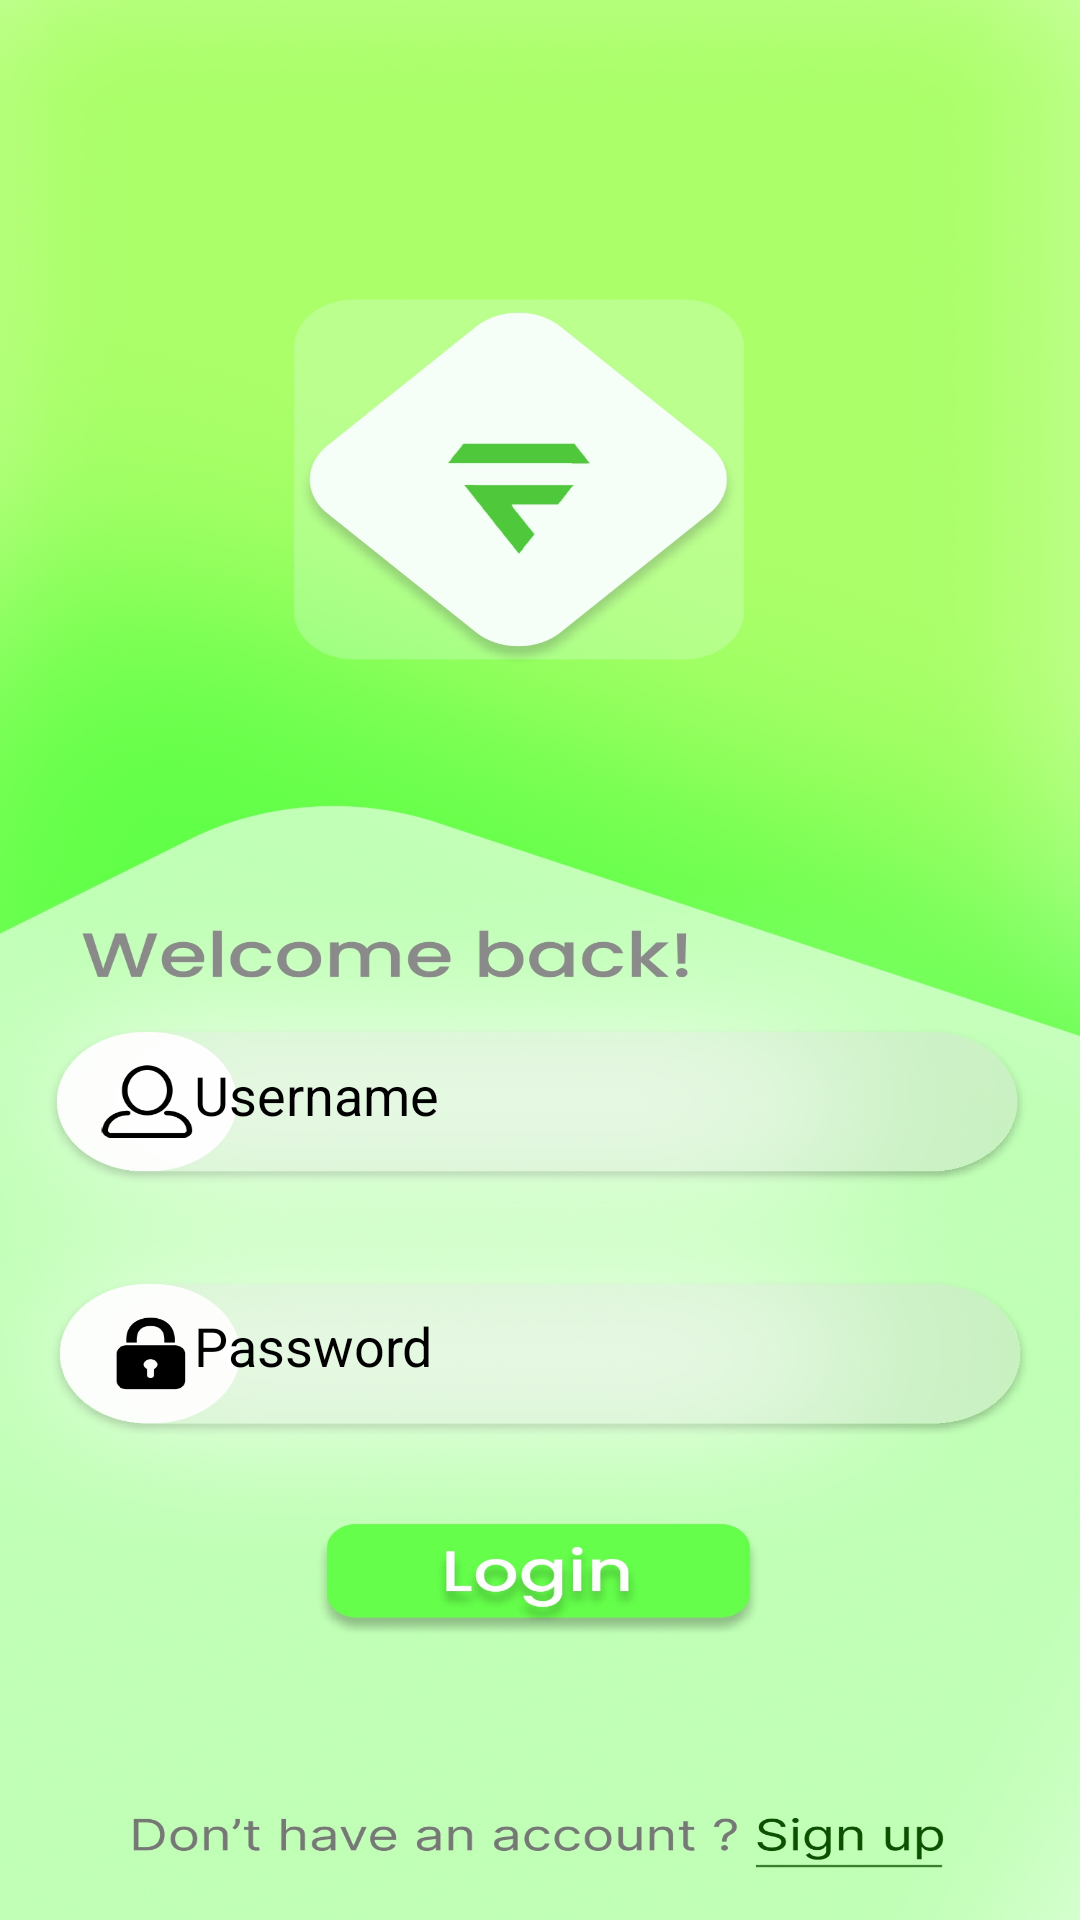

Write the Android layout XML for this screen, with the resource values it uses.
<!-- AndroidManifest.xml: application theme Theme.FUEL -->
<!-- res/layout/activity_main.xml -->
<?xml version="1.0" encoding="utf-8"?>
<androidx.constraintlayout.widget.ConstraintLayout xmlns:android="http://schemas.android.com/apk/res/android"
    xmlns:app="http://schemas.android.com/apk/res-auto"
    xmlns:tools="http://schemas.android.com/tools"
    android:layout_width="match_parent"
    android:layout_height="match_parent"
    android:background="@drawable/lo"
    tools:context=".MainActivity">

    <EditText
        android:id="@+id/editTextTextPersonName"
        android:layout_width="286dp"
        android:layout_height="43dp"
        android:background="@null"
        android:ems="10"
        android:hint="Username"
        android:inputType="textPersonName"
        android:textColor="#000000"
        android:textColorHint="#000000"
        app:layout_constraintBottom_toBottomOf="parent"
        app:layout_constraintEnd_toEndOf="parent"
        app:layout_constraintHorizontal_bias="0.872"
        app:layout_constraintStart_toStartOf="parent"
        app:layout_constraintTop_toTopOf="parent"
        app:layout_constraintVertical_bias="0.575" />

    <EditText
        android:id="@+id/editTextTextPersonName2"
        android:layout_width="286dp"
        android:layout_height="43dp"
        android:background="#00000000"
        android:ems="10"
        android:hint="Password"
        android:inputType="textPassword"
        android:textColor="#000000"
        android:textColorHint="#000000"
        app:layout_constraintBottom_toBottomOf="parent"
        app:layout_constraintEnd_toEndOf="parent"
        app:layout_constraintHorizontal_bias="0.872"
        app:layout_constraintStart_toStartOf="parent"
        app:layout_constraintTop_toTopOf="parent"
        app:layout_constraintVertical_bias="0.715" />

    <Button
        android:id="@+id/button"
        android:layout_width="77dp"
        android:layout_height="26dp"
        android:background="#00FFFFFF"
        app:backgroundTint="#00FFFFFF"
        app:layout_constraintBottom_toBottomOf="parent"
        app:layout_constraintEnd_toEndOf="parent"
        app:layout_constraintHorizontal_bias="0.847"
        app:layout_constraintStart_toStartOf="parent"
        app:layout_constraintTop_toTopOf="parent"
        app:layout_constraintVertical_bias="0.977" />

    <Button
        android:id="@+id/button3"
        android:layout_width="156dp"
        android:layout_height="42dp"
        android:background="#00FFFFFF"
        app:backgroundTint="#00FFFFFF"
        app:layout_constraintBottom_toBottomOf="parent"
        app:layout_constraintEnd_toEndOf="parent"
        app:layout_constraintHorizontal_bias="0.498"
        app:layout_constraintStart_toStartOf="parent"
        app:layout_constraintTop_toTopOf="parent"
        app:layout_constraintVertical_bias="0.843" />

</androidx.constraintlayout.widget.ConstraintLayout>
<!-- resources referenced by this layout -->
<resources>
  <!-- drawable lo: jpg bitmap (drawable, 860086 bytes) -->
  <style name="Theme.FUEL" parent="Theme.MaterialComponents.DayNight.DarkActionBar">
          
          <item name="colorPrimary">@color/purple_500</item>
          <item name="colorPrimaryVariant">@color/purple_700</item>
          <item name="colorOnPrimary">@color/white</item>
          
          <item name="colorSecondary">@color/teal_200</item>
          <item name="colorSecondaryVariant">@color/teal_700</item>
          <item name="colorOnSecondary">@color/black</item>
          
          <item name="android:statusBarColor" tools:targetApi="21">?attr/colorPrimaryVariant</item>
          
      </style>
  <!-- not gathered from this repository: default colours our renderer supplied (Android Studio template values) -->
  <color name="purple_500">#FF6200EE</color>
  <color name="purple_700">#FF3700B3</color>
  <color name="teal_200">#FF03DAC5</color>
  <color name="teal_700">#FF018786</color>
  <color name="black">#FF000000</color>
  <color name="white">#FFFFFFFF</color>
</resources>
